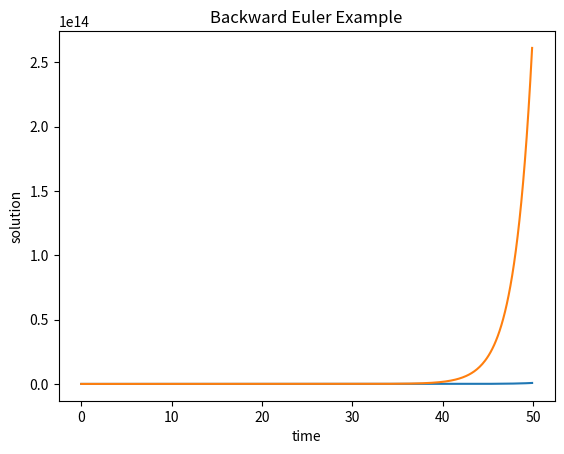

Here is the Python script that generated this plot:
#!/usr/bin/env python
# coding: utf-8

# ## Numeric solutions of ODEs
# 
# Analytic solutions are very useful for a modeler because they allow prediction of the variable of interest at any time in the future. However, for many differential equations they are not easy to find, and for many others they simply cannot be written down in a symbolic form. Instead, one can use a numeric approach, which does not require an
# exact formula for the solution. The idea is to start at a given initial value (e.g. $x(0)$) and use the derivative from the ODE (e.g. $dx/dt$) as the rate of change of the solution (e.g. $x(t)$) to calculate the
# change or increment for the solution over a time step. Essentially, this means replacing the continuous change of the derivative with a discrete time step, thus converting the differential equation into a difference equation and then solving it. The solution of the difference equation is not the same as the solution of the ODE, so *numeric solutions* of ODEs are always approximate. I will use the notation $\hat x(t)$ to denote the numeric solution to distinguish it from the exact solution $x(t)$. The fundamental difference between them is that $\hat x(t)$ is not a formula that can be evaluated at any point in time, but instead is a sequence of numbers calculated every time step, which hopefully are close to the exact solution $x(t)$.
# 
# ### Forward Euler method
# 
# Let us introduce all the players: first, we need to pick the time step $\Delta t$, which is the length of time between successive values of $\hat x$. In the difference equation notation one can use $\hat x_i$ to mean $\hat x(i\Delta t)$, the value of the numeric solution after $i$ time steps. Then we need to calculate the derivative, or the rate of change at a particular point in time. For any first-order ODE of the form
# 
# $$
# \frac{d x} {dt} = \dot x = f(x,t)
# $$ 
# 
# the rate of change depends (potentially) on the values of $x$ and $t$. This rate of change based on the numeric solution after $i$ time steps is $f(\hat x(i\Delta t), i\Delta t) = f(\hat x_i, t_i)$. Finally, to calculate the change of the dependent variable we need to multiply the rate of change by the time step. This should make sense in a practical context: if you drive for two hours (time step) at 60 miles per hour (rate of change), the total distance (increment) is $2*60=120$ miles. By the same token, we can write down how to calculate the next value of the numeric solution $y_{i+1}$ based on the previous one:
# 
# $$
# \hat x_{i+1} = \hat x_i + \Delta t f(\hat x_i, t_i) 
#  \label{eq:ch15_FE}
# $$
# 
# This method of computing a numeric solution of an ODE is called the *Forward Euler method*, after the famous mathematician who first came up with it. It is called a forward method because it uses the value of the dependent variable and its derivative at time step $i$ to predict the value at the next time step $i+1$. The method is *iterative*, so it needs to be repeated in order to calculate a set of values of the approximate solution $y(t)$. Here are a couple of simple examples of computing numeric solution using FE:
# 
# **Example.** Let us numerically solve the ODE $\dot x = -0.1$ using the Forward Euler method. This means the defining function in the formulation of FE above is $f(x,t)=-0.1$. We can calculate the numeric solution for a couple of steps and compare the values with the exact solution, since we now know that it is $x(t) = x_0 -0.1t$. Let us pick the time step $\Delta t = 0.2$ and begin with the initial value $x(0)=1$. Here are the first three steps using the FE method:
# 
# $$
# \begin{align}
# \hat x(0.2) &=& \hat x(0) + \Delta t f(\hat x(0)) = 1 + 0.2 \times (-0.1) &=& 0.98 \\
# \hat x(0.4) &=& \hat x(0.2) + \Delta t f(\hat x0.2)) = 0.98+ 0.2 \times (-0.1) &=& 0.96 \\
# \hat x(0.6) &=& \hat x(0.4) + \Delta t f(\hat x(0.4)) = 0.96+ 0.2\times (-0.1) &=&0.94
# \end{align}
# $$
# 
# Since the rate of change in this ODE is constant, the solution declines by the same amount every time step. In this case, the numeric solution is actually exact and perfectly matches the analytic solution. 
# 
# 
# **Example.** Let us numerically solve the ODE $\dot x = -0.1x$ using the Forward Euler method. This means the defining function in the formulation of FE above is $f(x,t)=-0.1x$. We can calculate the numeric solution for a couple of steps and compare the values with the exact solution, since we now know that it is $x(t) = x_0 e^{-0.1t}$. Let us pick the time step $\Delta t = 0.2$ and begin with the initial value $x(0)=100$. Here are the first three steps using the FE method:
# 
# $$
# \begin{align}
# \hat x(0.2) &=& \hat x(0) + \Delta t f(\hat x(0)) = 100 + 0.2\times (-0.1*100) &=& 98 \\
# \hat x(0.4) &=& \hat x(0.2) + \Delta t f(\hat x(0.2)) = 98+ 0.2\times (-0.1*98) &=& 96.04 \\
# \hat x(0.6) &=& \hat x(0.4) + \Delta t f(\hat x(0.4)) = 96.04+ 0.2\times (-0.1*96.04) &=& \approx 94.12
# \end{align}
# $$
# 
# 
# In this case, the derivative is not constant and the numeric solution is not exact. The error in the numeric solution grows with time, which may be problematic. We will further investigate how to implement the computation of numeric solutions using R in the next section.
# 
# 
# ### Error in numeric solutions
# 
# One of the main concerns of numerical analysis is to minimize the difference between the exact solution and the numeric solution, which is known as the *error*. There are at least two distinct sources of error in numeric solutions: a) *roundoff error* and b) *truncation error*. Roundoff error is caused by computers representing real numbers by a finite string of bits on a computer using what is known as a *floating point* representation. In many programming languages variables storing real numbers can be single or double precision, which typically
# support 24 and 53 significant binary digits, respectively. Any arithmetic operation involving floating point numbers is only approximate, with an error that depends on the way the numbers are stored in the memory. Truncation error is caused by approximations inherent in numeric algorithms. The most common class of numeric approximations for ODEs is known as *finite difference* methods, and Forward Euler is a very simple representative of that class. As the name
# suggests, these methods use difference equations to approximate a differential equation. There is inevitably a truncation error in such methods because they use a more or less clever scheme to approximate the instantaneous rate of change in an ODE, which can be thought as a truncation of the Taylor series after certain term.
# 
# A modeler has different controls over the roundoff error and truncation error. The first can be minimized by using more memory to store the numbers, e.g. by using double precision format for the variables. Further, there are techniques for minimizing the so-called loss of significance that occurs in certain arithmetic operations, like
# subtraction of two similar numbers. We will leave these considerations to numerical analysts [@press_numerical_2007]; for the most part, roundoff error is not a significant issue on modern computers. Truncation error, however, is much more within our control, because it depends on the choice of the numerical algorithm. One can decrease the error in the case of finite difference methods by choosing smaller time steps, or by choosing an algorithm with a higher *order of accuracy*.
# 
# Returning specifically to the Forward Euler method, it is called a *first-order method* because the total error of the solution (after some number of time steps) depends linearly on the time step $\Delta t$. One can show this by using the Taylor expansion of the solution $\hat x(t)$ to derive the forward Euler method, with $\tau(\Delta t)$ representing the
# truncation error after one time step: 
# 
# $$
# \hat x(t+\Delta t) = \hat x(t) +  \Delta t \frac{d\hat x(t)}{dt} + \tau(\Delta t)
# $$
# 
# As you might have learned in calculus, the error remaining after the linear term in the Taylor series is proportional to the the square of the small deviation $\Delta t$. This only describes the error after 1 time step, but since the errors accumulate every time step, the total error after $n$ time steps accumulates $n \tau(\Delta t)$. As we saw in
# the implementation above, for a given length of time, $n$ is inversely proportional to $\Delta t$. Therefore, the total error is proportional to the $\Delta t$ and so FE is a first-order method.
# 
# The exercise above shows that new errors in FE method accumulate in proportion with the time step. The next question is, what happens to these errors over time? Do they grow or dissipate with more iterations? This is known as the stability of a numerical method, and unlike the above question about the order of accuracy, the answer depends on the particular ODE that one needs to solve. Below I show an example of error analysis for a linear ODE:
# 
# ```{topic} Error in the FE scheme
# To numerically solve the equation $\dot x = ax$, we substitute the function $ax$ for the function $f(x,t)$, and obtain the FE approximation for this particular ODE:
# 
# $$
# \hat x_{i+1} = \hat x_i + \Delta t a \hat x_i = (1+a\Delta t) \hat x_i
# $$
# 
# The big question is what happens to the truncation error: does it grow or decay? To investigate this question, let us denote the error at time $t_i$ , that is the difference between the true solution $x(t_i)$ and the approximate
# solution $\hat x(t_i)$, by $\epsilon_i$. It follows that $\hat x_i = x_i + \epsilon_i$. Then we can wrote the following difference equations involving the error:
# 
# $$
# \hat x_{i+1} = x_{i+1} + \epsilon_{i+1} = (x_i + \epsilon_i) (1+a\Delta t)  = x_i (1+a\Delta t) + \epsilon_i(1+a\Delta t)
# $$
# 
# Let us set aside the terms in the equation that involve $x$ (since it is just the equation for forward Euler). The remaining difference equation for $\epsilon$ describes the change in the error:
# 
# $$
# \epsilon_{i+1} = \epsilon_i(1+a\Delta t)
# $$
# 
# This states that the error in this numeric solution is repeatedly multiplied by the constant $(1+a\Delta t)$. As we saw in section \[sec:math14\], this linear difference equation has an exponential solution $\epsilon_n = (1+a\Delta t)^n \epsilon_0$, which decays to 0 if $|1+a\Delta t| < 1$ or grows without bound if $|1+a\Delta t| > 1$. The
# first inequality is called the stability condition for the FE scheme, since it guarantees that the old errors decay over time. Since $\Delta t >0$, the only way that the left hand side can be less than 1 is if $a<0$. Therefore, the condition for stability of the FE method for a linear ODE: 
# $$
# |1 + a\Delta t| < 1 \Rightarrow \Delta t < -2/a
# $$
# 
# Thus, if $a>0$, the errors will eventually overwhelm the solution. If $a<0$, if the time step is small enough (less than $-2/a$) then FE is stable. 
# ```
# Generally speaking, however, Forward Euler is about the worst method to use for practical numeric solutions of ODEs, due to its low accuracy and to its lack of stability under certain conditions.
# 
# ### Backward Euler method
# 
# More sophisticated numeric methods generally offer better stability than Forward Euler. For instance, there is a class of methods called *implicit* schemes which rely on evaluating the value of the derivative of $x$ at a future time point. This may seem impossible, since we do not yet have the value of the dependent variable $x$ in the future, only in the present. In fact, we can set up an algebraic relationship between the present value of $x$, the future value of $x$, and the derivative of $x$ in the future. Then, depending on the form of the defining function $f(x)$, we may solve this relationship for the value of $x$ at the future time.
# 
# To make the idea of implicit methods concrete, we will introduce a simple method called the Backward Euler. As suggested by the name, this method is essentially similar to the Forward Euler, but with the future value of $x_{i+1}$ substituted in the defining function instead of the current value:
# 
# $$
# \hat x_{i+1} = \hat x_i + \Delta t \frac {d\hat x_{i+1}}{dt} = \hat x_i + \Delta t f(\hat x_{i+1})
# $$
# 
# How can we calculate the value of $f(\hat x_{i+1})$ if you don’t know $\hat x_{i+1}$? Depending on the form of $f(x)$, it may be possible to algebraically solve for $\hat x_{i+1}$. If we can solve the implicit expression for $y_{i+1}$, we can program a numeric scheme that will compute the value $\hat x_{i+1}$ directly from $\hat x_i$. In other situations, the implicit expression may be impossible to solve algebraically. The practitioner may then use a method for solving such an expression numerically, using a numerical root-finding algorithm such as Newton’s method that we will see later in this course.
# 
# 
# ```{topic} Error in the BE scheme
# Here is the implementation of the Backward Euler for the linear ODE $\dot x = a x$: 
# 
# $$
# \hat x_{i+1} = \hat x_i + \Delta t a \hat x_{i+1}
# $$ 
# 
# For this particular ODE, the implicit equation can be solved for the future value $\hat x_{i+1}$:
# 
# $$
# (1- a\Delta t) \hat x_{i+1} = \hat x_i \Longrightarrow \hat x_{i+1} = \frac{1}{1- a\Delta t} \hat x_i
# $$
# 
# Now we use the same stability analysis as we did for Forward Euler: assume the numerical solution $\hat x_i$ has total error $\epsilon_i$, and substitute $\hat x_i = x_i + \epsilon_i$:
# 
# $$
# \hat x_{i+1} = x_{i+1} + \epsilon_{i+1} = \frac{1}{1- a\Delta t}  (x_i  + \epsilon_i) =  \frac{1}{1- a\Delta t} x_i + \epsilon_i \frac{1}{1- a\Delta t}
# $$
# 
# Again, let us comapare the numeric solution $\hat x$ with the excact solution $x$ and investigate the behavior of the error, which is given by the difference equation:
# 
# $$
# \epsilon_{i+1} = \frac{1}{1- a\Delta t}   \epsilon_i
# $$ 
# 
# The error decays with time if the multiplicative constant $1/(1- a\Delta t)$ is less than 1 in absolute value, which can be written as $|1- a\Delta t| >1 $. We need to consider two cases: positive $a$ and negative $a$:
# 
# * If $a > 0$, then $|1- a\Delta t|$ is greater than 1 provided that $\Delta t > 1/|a|$, so the Backward Euler scheme for the exponential growth ODE is stable when $\Delta t$ is greater than a certain threshold. This appears counterintuitive, so it is worth investigating in the lab.
# 
# * If $a < 0$, then $|1- a\Delta t|$ is greater than 1 for any value of $\Delta t$, so it is *unconditionally stable*. This is also worth investigating with numeric experimentation.
# ```

# In[1]:


#Necessary imports
import numpy as np #package for work with arrays and matrices
import matplotlib.pyplot as plt #package with plotting capabilities


# ## Implementation in Python
# 
# ### Forward Euler
# We defined the Forward Euler method in the section above, and now we will implement is as a computational algorithm. Like any algorithm, one needs to be clear about its inputs and outputs. In this case, the inputs are the defining function $f(x,t)$, the initial value, the time step, and the total time. The output is the solution vector $y$, which contains a sequence of values that approximate the solution of the ODE, along with the vector of time values spaced by the time step. Notice that it is very similar to the script for numeric solution of a difference equation we saw in chapter 1 with the major difference being the presence of a time step, whereas in difference equations the time step is aways 1. There is one more important point for the implementation: usually one needs to solve the ODE for a particular length of time $T$ with a specified time step $\Delta t$ . This dictates that the required number of iterations be $T/\Delta t$; in other words, for a given time period the number of time steps is inversely proportional to the time step. 
# 
# 
# ```{admonition} Outline (pseudocode) for the Forward Euler algorithm
# :class: tip 
#  * Specify the defining function for the ODE $f(x)$
#  * Set the time step $dt$ and the total length of time $T$
#  * Calculate the number of steps $n \gets T/dt$
#  * Initialize the time array $t$ with $n + 1$ elements
#  * Initialize the solution array $x$ with $n + 1$ elements and initial value $x_0$
#  * Use a for loop to compute the next $x(i+1)$ based on the current $x(i)$ for $n$ steps
# ```
# 
# Below we implement the Forward Euler method to solve the linear ODE
# 
# $$
# dx/dt = r*x
# $$
# 

# In[2]:


#Implementation of Forward Euler method to solve dx/dt = r*x

dt = 0.1 #set the time step
T = 50 #set the time duration
Niter = int(np.ceil(T/dt)) #determine the number of iterations
P = np.zeros(Niter) #preallocate the solution array
P[0] = 20 #set the initial value
t = np.arange(0,T,dt) #preallocate the time array
r = 0.5 #set the growth rate

#Do the Euler!
for i in np.arange(Niter-1):
    P[i+1] = P[i] + dt*r*P[i] #this is the FE step

plt.plot(t,P)
plt.xlabel('time')  
plt.ylabel('solution') 
plt.title('Forward Euler Example') 
plt.show()


# The plot should look like an exponential curve, which seems reasonable, but how accurate is it? Remember from the reading that we can define the error of FE at each point, $t$, as $|x(t)- \hat x(t)|=\epsilon(t)$. Also, we can define the algorithm as stable if the error at some point, $t$, does not grow so that $\left|x(t+1)- \hat x(t+1)\right| \leq \epsilon(t)$, where $x(t)$ is the exact solution.

# ### Backward Euler
# 
# Now we'll turn to the second method introduced above, Backward Euler (BE). This time, instead of evaluating $f(x,t)$ at the present time for finding the future point, we use the future point itself! In order to do this, we set up an
# algebraic relationship between the present value, the future value, and the derivative of the future value such that
# 
# $$
# \hat x(t+\Delta t) = \hat x(t) + dt*f(\hat x(t+\Delta t)) + \epsilon(t)
# $$
# 
# Then, we must solve for $\hat x(t+\Delta t)$. Sometimes this will be impossible to do algebraically, but it may be possible to solve the equation numerically. Once we solve for $x(t+1)$, the steps for implementing the algorithm are
# similar to the ones for Forward Euler:
# 
# ```{admonition} Outline (pseudocode) for the Backward Euler algorithm
# :class: tip 
#  * Specify the defining function for the ODE $f(x)$
#  * Set the time step $dt$ and the total length of time $T$
#  * Calculate the number of steps $n \gets T/dt$
#  * Initialize the time array $t$ with $n + 1$ elements
#  * Initialize the solution array $x$ with $n + 1$ elements and initial value $x_0$
#  * Use a for loop to compute the next $x(i+1)$ based on the current $x(i)$ for $n$ steps
# ```
# Below is an

# In[3]:


#Implementation of Backward Euler method to solve dx/dt = r*x

dt = 0.1 #set the time step
T = 50 #set the time duration
Niter = int(np.ceil(T/dt)) #determine the number of iterations
x = np.zeros(Niter) #preallocate the solution array
x[0] = 2000 #set the initial value
t = np.zeros(Niter) #preallocate the time array
r = 0.5 #set the growth rate

#Do the Euler!
for i in range(Niter-1):
    x[i+1] = x[i]/(1-r*dt) #this is the BE step
    t[i+1] = t[i] + dt #add the current time to the time vector

plt.plot(t,x)
plt.xlabel('time')  
plt.ylabel('solution') 
plt.title('Backward Euler Example') 
plt.show() 

